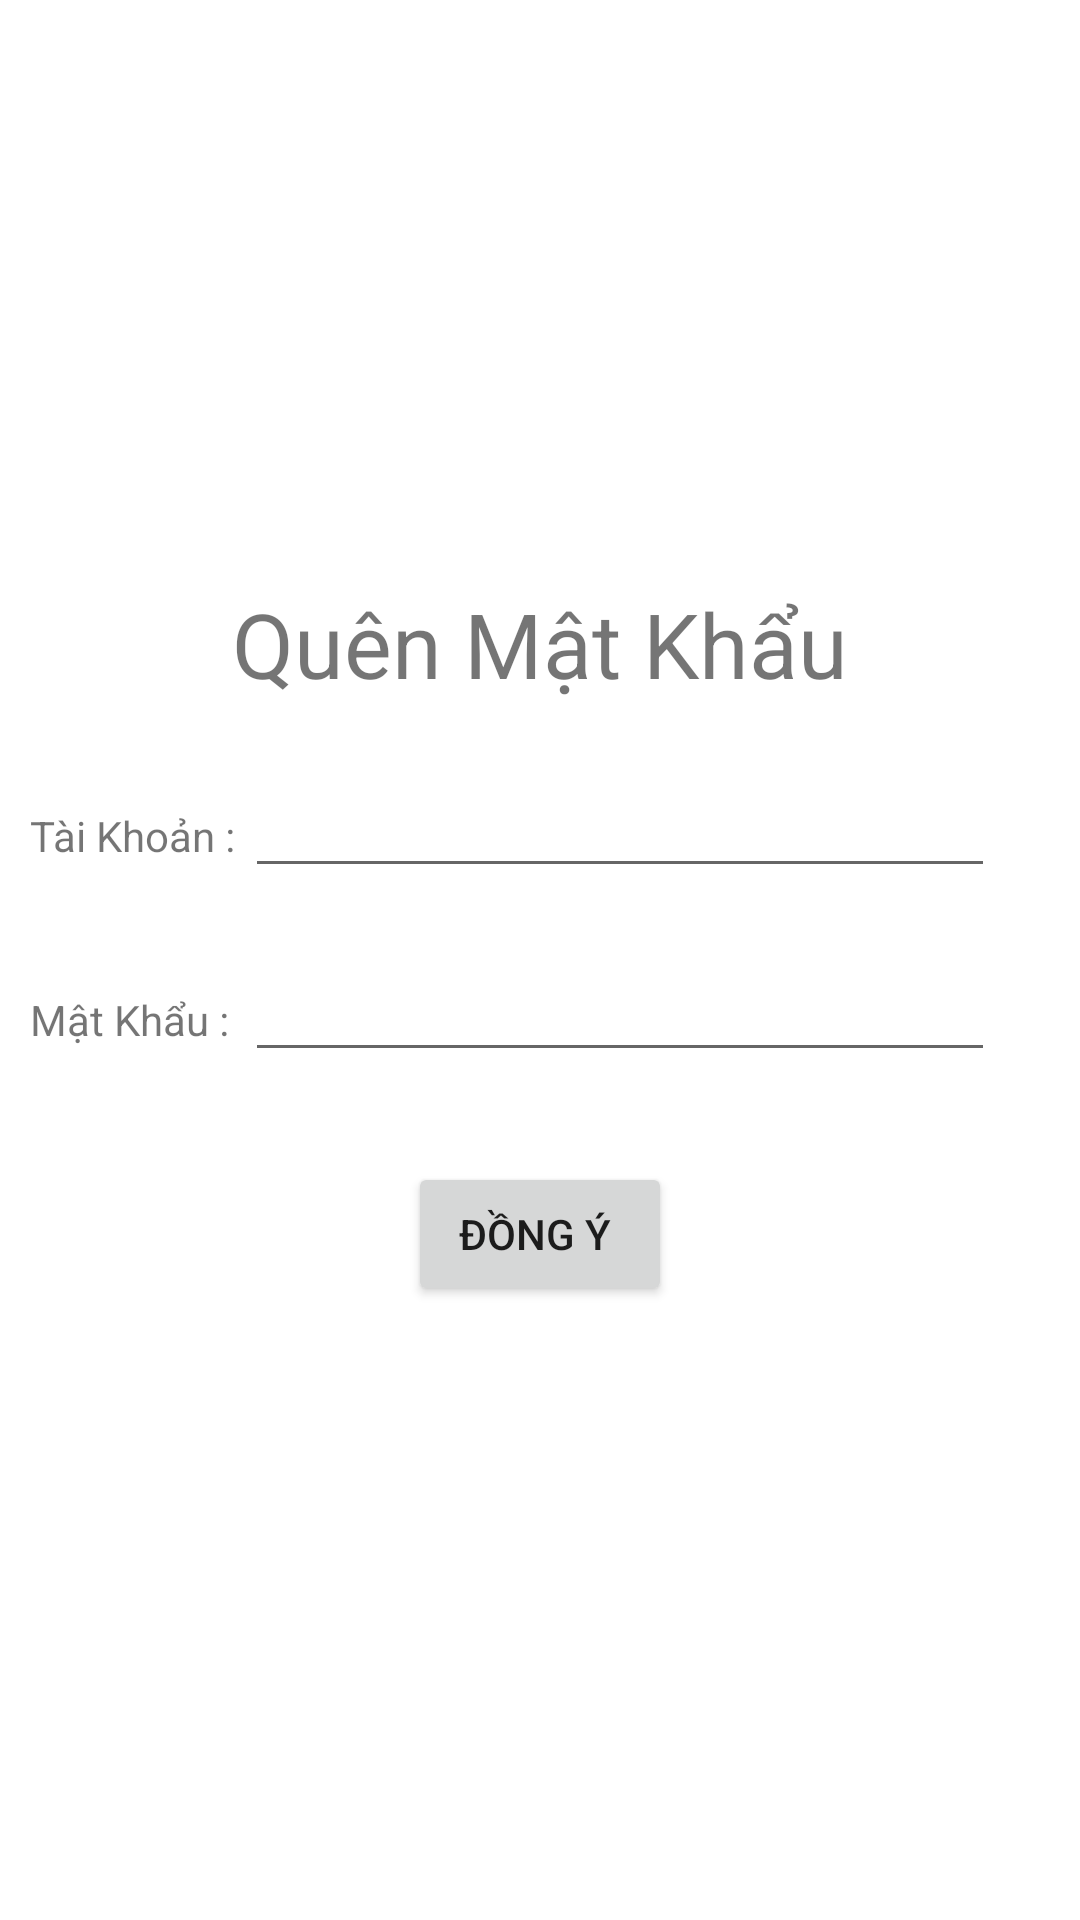

Produce the Android XML layout that renders to this screen, including the resource entries it uses.
<!-- AndroidManifest.xml: application theme Theme.QL_ThuVien -->
<!-- res/layout/quenmk.xml -->
<?xml version="1.0" encoding="utf-8"?>
<ScrollView xmlns:android="http://schemas.android.com/apk/res/android"
    android:layout_width="match_parent"
    android:layout_height="match_parent">
    <LinearLayout
        android:layout_width="match_parent"
        android:layout_height="match_parent"
        android:orientation="vertical"
        android:layout_gravity="center">
        <TextView
            android:layout_width="wrap_content"
            android:layout_height="wrap_content"
            android:text="Quên Mật Khẩu"
            android:layout_margin="10dp"
            android:textSize="30dp"
            android:layout_gravity="center"></TextView>
        <TableLayout
            android:layout_width="match_parent"
            android:layout_height="wrap_content"
            android:layout_gravity="center">
            <TableRow android:layout_width="wrap_content"
                android:layout_height="wrap_content"
                android:layout_margin="10dp">
                <TextView android:layout_width="wrap_content"
                    android:layout_height="wrap_content"
                    android:text="Tài Khoản : ">

                </TextView>
                <EditText android:layout_width="250dp"
                    android:layout_height="wrap_content"
                    android:id="@+id/edTaikhoanqmk">

                </EditText>
            </TableRow>
            <TableRow android:layout_width="wrap_content"
                android:layout_height="wrap_content"
                android:layout_margin="10dp">
                <TextView android:layout_width="wrap_content"
                    android:layout_height="wrap_content"
                    android:text="Mật Khẩu : ">

                </TextView>
                <EditText android:layout_width="200dp"
                    android:layout_height="wrap_content"
                    android:id="@+id/edmkquenmk">

                </EditText>
            </TableRow>
        </TableLayout>
        <Button
            android:layout_width="wrap_content"
            android:layout_height="wrap_content"
            android:layout_margin="20dp"
            android:layout_gravity="center"
            android:text="Đồng ý "
            android:id="@+id/Doimk"></Button>
    </LinearLayout>

</ScrollView>
<!-- resources referenced by this layout -->
<resources>
  <style name="Theme.QL_ThuVien" parent="Theme.MaterialComponents.Light.NoActionBar">
          
          <item name="colorPrimary">@color/purple_500</item>
          <item name="colorPrimaryVariant">@color/purple_700</item>
          <item name="colorOnPrimary">@color/white</item>
          
          <item name="colorSecondary">@color/teal_200</item>
          <item name="colorSecondaryVariant">@color/teal_700</item>
          <item name="colorOnSecondary">@color/black</item>
          
          <item name="android:statusBarColor" tools:targetApi="l">?attr/colorPrimaryVariant</item>
          
      </style>
  <!-- not gathered from this repository: default colours our renderer supplied (Android Studio template values) -->
  <color name="purple_500">#FF6200EE</color>
  <color name="purple_700">#FF3700B3</color>
  <color name="teal_200">#FF03DAC5</color>
  <color name="teal_700">#FF018786</color>
  <color name="black">#FF000000</color>
  <color name="white">#FFFFFFFF</color>
</resources>
